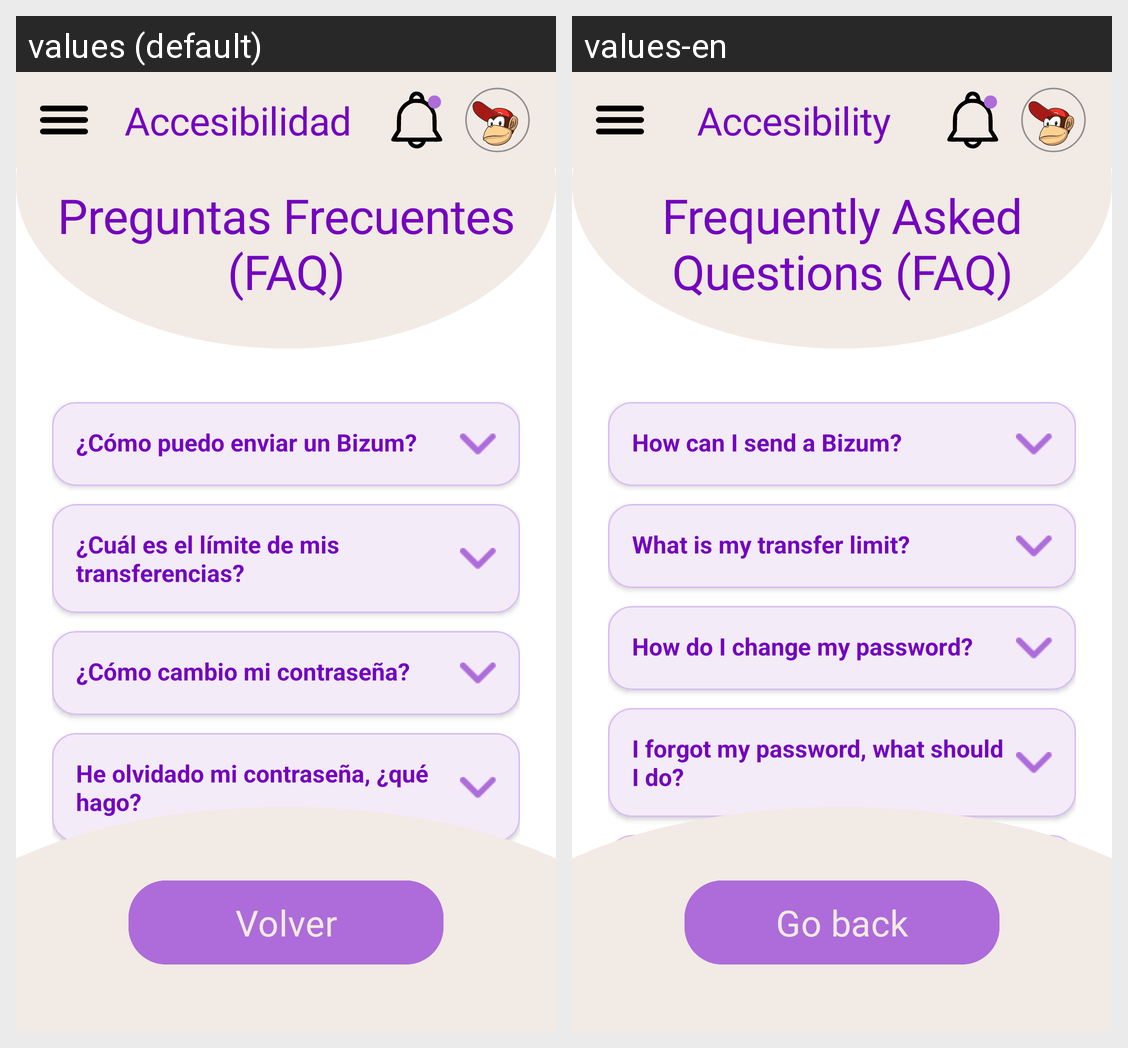

Translations of the strings shown on this Android screen, per locale in the grid:
Android screen res/layout/activity_faq.xml rendered under 2 locales, left to right: values (default), values-en. Device: Nexus 5 (rendered at 1080×1920; each locale shown at half size, 540×960, under a caption strip naming it); theme Theme.PrototipoBanco.
Strings drawn on this screen, with the default value and each locale's value (text and hints the layout hard-codes, and strings that could not be matched under every locale, appear in the picture but are not listed):

faq_titulo
  values: Preguntas Frecuentes (FAQ)
  values-en: Frequently Asked Questions (FAQ)

faq_q1
  values: ¿Cómo puedo enviar un Bizum?
  values-en: How can I send a Bizum?

faq_q2
  values: ¿Cuál es el límite de mis transferencias?
  values-en: What is my transfer limit?

faq_q3
  values: ¿Cómo cambio mi contraseña?
  values-en: How do I change my password?

faq_q4
  values: He olvidado mi contraseña, ¿qué hago?
  values-en: I forgot my password, what should I do?

faq_q5
  values: ¿Es seguro usar el acceso biométrico?
  values-en: Is biometric access safe?

accesibilidad
  values: Accesibilidad
  values-en: Accesibility

volver
  values: Volver
  values-en: Go back
